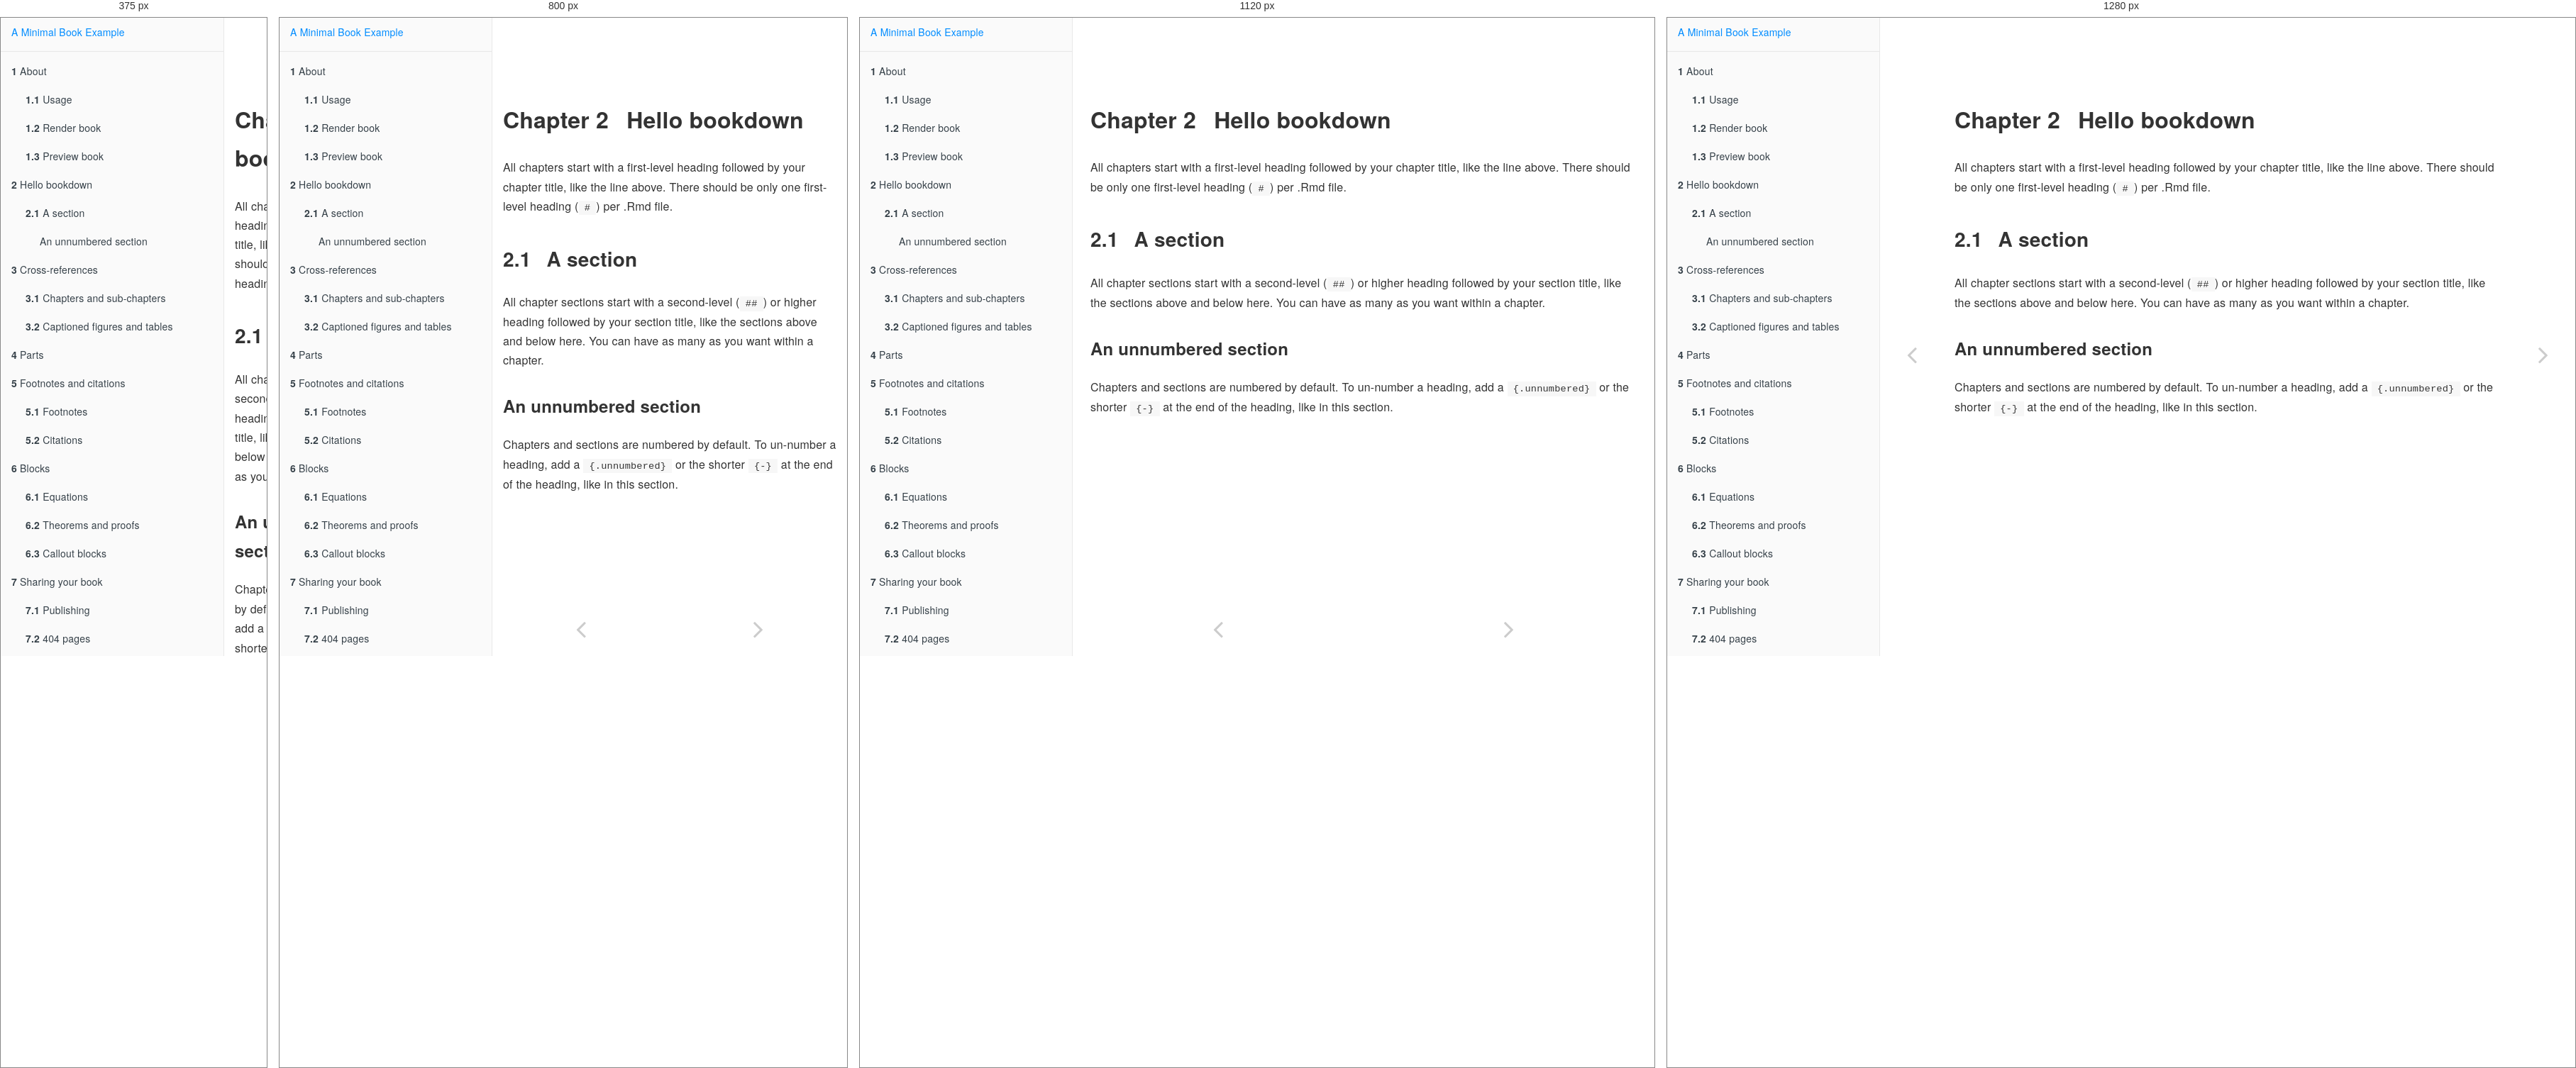
Rendered at 375 px, 800 px, 1120 px and 1280 px, left to right.

<!-- file: hello-bookdown.html -->
<!DOCTYPE html>
<html lang="" xml:lang="">
<head>

  <meta charset="utf-8" />
  <meta http-equiv="X-UA-Compatible" content="IE=edge" />
  <title>Chapter 2 Hello bookdown | A Minimal Book Example</title>
  <meta name="description" content="<p>This is a minimal example of using the bookdown package to write a book.
The HTML output format for this example is bookdown::gitbook,
set in the _output.yml file.</p>" />
  <meta name="generator" content="bookdown 0.23 and GitBook 2.6.7" />

  <meta property="og:title" content="Chapter 2 Hello bookdown | A Minimal Book Example" />
  <meta property="og:type" content="book" />
  
  
  <meta property="og:description" content="<p>This is a minimal example of using the bookdown package to write a book.
The HTML output format for this example is bookdown::gitbook,
set in the _output.yml file.</p>" />
  <meta name="github-repo" content="rstudio/bookdown-demo" />

  <meta name="twitter:card" content="summary" />
  <meta name="twitter:title" content="Chapter 2 Hello bookdown | A Minimal Book Example" />
  
  <meta name="twitter:description" content="<p>This is a minimal example of using the bookdown package to write a book.
The HTML output format for this example is bookdown::gitbook,
set in the _output.yml file.</p>" />
  

<meta name="author" content="John Doe" />


<meta name="date" content="2021-09-11" />

  <meta name="viewport" content="width=device-width, initial-scale=1" />
  <meta name="apple-mobile-web-app-capable" content="yes" />
  <meta name="apple-mobile-web-app-status-bar-style" content="black" />
  
  
<link rel="prev" href="index.html"/>
<link rel="next" href="cross.html"/>
<script src="libs/header-attrs-2.10/header-attrs.js"></script>
<script src="libs/jquery-3.6.0/jquery-3.6.0.min.js"></script>
<link href="libs/gitbook-2.6.7/css/style.css" rel="stylesheet" />
<link href="libs/gitbook-2.6.7/css/plugin-table.css" rel="stylesheet" />
<link href="libs/gitbook-2.6.7/css/plugin-bookdown.css" rel="stylesheet" />
<link href="libs/gitbook-2.6.7/css/plugin-highlight.css" rel="stylesheet" />
<link href="libs/gitbook-2.6.7/css/plugin-search.css" rel="stylesheet" />
<link href="libs/gitbook-2.6.7/css/plugin-fontsettings.css" rel="stylesheet" />
<link href="libs/gitbook-2.6.7/css/plugin-clipboard.css" rel="stylesheet" />









<link href="libs/anchor-sections-1.0.1/anchor-sections.css" rel="stylesheet" />
<script src="libs/anchor-sections-1.0.1/anchor-sections.js"></script>


<style type="text/css">
pre > code.sourceCode { white-space: pre; position: relative; }
pre > code.sourceCode > span { display: inline-block; line-height: 1.25; }
pre > code.sourceCode > span:empty { height: 1.2em; }
.sourceCode { overflow: visible; }
code.sourceCode > span { color: inherit; text-decoration: inherit; }
pre.sourceCode { margin: 0; }
@media screen {
div.sourceCode { overflow: auto; }
}
@media print {
pre > code.sourceCode { white-space: pre-wrap; }
pre > code.sourceCode > span { text-indent: -5em; padding-left: 5em; }
}
pre.numberSource code
  { counter-reset: source-line 0; }
pre.numberSource code > span
  { position: relative; left: -4em; counter-increment: source-line; }
pre.numberSource code > span > a:first-child::before
  { content: counter(source-line);
    position: relative; left: -1em; text-align: right; vertical-align: baseline;
    border: none; display: inline-block;
    -webkit-touch-callout: none; -webkit-user-select: none;
    -khtml-user-select: none; -moz-user-select: none;
    -ms-user-select: none; user-select: none;
    padding: 0 4px; width: 4em;
    color: #aaaaaa;
  }
pre.numberSource { margin-left: 3em; border-left: 1px solid #aaaaaa;  padding-left: 4px; }
div.sourceCode
  {   }
@media screen {
pre > code.sourceCode > span > a:first-child::before { text-decoration: underline; }
}
code span.al { color: #ff0000; font-weight: bold; } /* Alert */
code span.an { color: #60a0b0; font-weight: bold; font-style: italic; } /* Annotation */
code span.at { color: #7d9029; } /* Attribute */
code span.bn { color: #40a070; } /* BaseN */
code span.bu { } /* BuiltIn */
code span.cf { color: #007020; font-weight: bold; } /* ControlFlow */
code span.ch { color: #4070a0; } /* Char */
code span.cn { color: #880000; } /* Constant */
code span.co { color: #60a0b0; font-style: italic; } /* Comment */
code span.cv { color: #60a0b0; font-weight: bold; font-style: italic; } /* CommentVar */
code span.do { color: #ba2121; font-style: italic; } /* Documentation */
code span.dt { color: #902000; } /* DataType */
code span.dv { color: #40a070; } /* DecVal */
code span.er { color: #ff0000; font-weight: bold; } /* Error */
code span.ex { } /* Extension */
code span.fl { color: #40a070; } /* Float */
code span.fu { color: #06287e; } /* Function */
code span.im { } /* Import */
code span.in { color: #60a0b0; font-weight: bold; font-style: italic; } /* Information */
code span.kw { color: #007020; font-weight: bold; } /* Keyword */
code span.op { color: #666666; } /* Operator */
code span.ot { color: #007020; } /* Other */
code span.pp { color: #bc7a00; } /* Preprocessor */
code span.sc { color: #4070a0; } /* SpecialChar */
code span.ss { color: #bb6688; } /* SpecialString */
code span.st { color: #4070a0; } /* String */
code span.va { color: #19177c; } /* Variable */
code span.vs { color: #4070a0; } /* VerbatimString */
code span.wa { color: #60a0b0; font-weight: bold; font-style: italic; } /* Warning */
</style>

<style type="text/css">
/* Used with Pandoc 2.11+ new --citeproc when CSL is used */
div.csl-bib-body { }
div.csl-entry {
  clear: both;
}
.hanging div.csl-entry {
  margin-left:2em;
  text-indent:-2em;
}
div.csl-left-margin {
  min-width:2em;
  float:left;
}
div.csl-right-inline {
  margin-left:2em;
  padding-left:1em;
}
div.csl-indent {
  margin-left: 2em;
}
</style>

<link rel="stylesheet" href="style.css" type="text/css" />
</head>

<body>



  <div class="book without-animation with-summary font-size-2 font-family-1" data-basepath=".">

    <div class="book-summary">
      <nav role="navigation">

<ul class="summary">
<li><a href="./">A Minimal Book Example</a></li>

<li class="divider"></li>
<li class="chapter" data-level="1" data-path="index.html"><a href="index.html"><i class="fa fa-check"></i><b>1</b> About</a>
<ul>
<li class="chapter" data-level="1.1" data-path="index.html"><a href="index.html#usage"><i class="fa fa-check"></i><b>1.1</b> Usage</a></li>
<li class="chapter" data-level="1.2" data-path="index.html"><a href="index.html#render-book"><i class="fa fa-check"></i><b>1.2</b> Render book</a></li>
<li class="chapter" data-level="1.3" data-path="index.html"><a href="index.html#preview-book"><i class="fa fa-check"></i><b>1.3</b> Preview book</a></li>
</ul></li>
<li class="chapter" data-level="2" data-path="hello-bookdown.html"><a href="hello-bookdown.html"><i class="fa fa-check"></i><b>2</b> Hello bookdown</a>
<ul>
<li class="chapter" data-level="2.1" data-path="hello-bookdown.html"><a href="hello-bookdown.html#a-section"><i class="fa fa-check"></i><b>2.1</b> A section</a>
<ul>
<li class="chapter" data-level="" data-path="hello-bookdown.html"><a href="hello-bookdown.html#an-unnumbered-section"><i class="fa fa-check"></i>An unnumbered section</a></li>
</ul></li>
</ul></li>
<li class="chapter" data-level="3" data-path="cross.html"><a href="cross.html"><i class="fa fa-check"></i><b>3</b> Cross-references</a>
<ul>
<li class="chapter" data-level="3.1" data-path="cross.html"><a href="cross.html#chapters-and-sub-chapters"><i class="fa fa-check"></i><b>3.1</b> Chapters and sub-chapters</a></li>
<li class="chapter" data-level="3.2" data-path="cross.html"><a href="cross.html#captioned-figures-and-tables"><i class="fa fa-check"></i><b>3.2</b> Captioned figures and tables</a></li>
</ul></li>
<li class="chapter" data-level="4" data-path="parts.html"><a href="parts.html"><i class="fa fa-check"></i><b>4</b> Parts</a></li>
<li class="chapter" data-level="5" data-path="footnotes-and-citations.html"><a href="footnotes-and-citations.html"><i class="fa fa-check"></i><b>5</b> Footnotes and citations</a>
<ul>
<li class="chapter" data-level="5.1" data-path="footnotes-and-citations.html"><a href="footnotes-and-citations.html#footnotes"><i class="fa fa-check"></i><b>5.1</b> Footnotes</a></li>
<li class="chapter" data-level="5.2" data-path="footnotes-and-citations.html"><a href="footnotes-and-citations.html#citations"><i class="fa fa-check"></i><b>5.2</b> Citations</a></li>
</ul></li>
<li class="chapter" data-level="6" data-path="blocks.html"><a href="blocks.html"><i class="fa fa-check"></i><b>6</b> Blocks</a>
<ul>
<li class="chapter" data-level="6.1" data-path="blocks.html"><a href="blocks.html#equations"><i class="fa fa-check"></i><b>6.1</b> Equations</a></li>
<li class="chapter" data-level="6.2" data-path="blocks.html"><a href="blocks.html#theorems-and-proofs"><i class="fa fa-check"></i><b>6.2</b> Theorems and proofs</a></li>
<li class="chapter" data-level="6.3" data-path="blocks.html"><a href="blocks.html#callout-blocks"><i class="fa fa-check"></i><b>6.3</b> Callout blocks</a></li>
</ul></li>
<li class="chapter" data-level="7" data-path="sharing-your-book.html"><a href="sharing-your-book.html"><i class="fa fa-check"></i><b>7</b> Sharing your book</a>
<ul>
<li class="chapter" data-level="7.1" data-path="sharing-your-book.html"><a href="sharing-your-book.html#publishing"><i class="fa fa-check"></i><b>7.1</b> Publishing</a></li>
<li class="chapter" data-level="7.2" data-path="sharing-your-book.html"><a href="sharing-your-book.html#pages"><i class="fa fa-check"></i><b>7.2</b> 404 pages</a></li>
<li class="chapter" data-level="7.3" data-path="sharing-your-book.html"><a href="sharing-your-book.html#metadata-for-sharing"><i class="fa fa-check"></i><b>7.3</b> Metadata for sharing</a></li>
</ul></li>
<li class="chapter" data-level="" data-path="references.html"><a href="references.html"><i class="fa fa-check"></i>References</a></li>
<li class="divider"></li>
<li><a href="https://github.com/rstudio/bookdown" target="blank">Published with bookdown</a></li>

</ul>

      </nav>
    </div>

    <div class="book-body">
      <div class="body-inner">
        <div class="book-header" role="navigation">
          <h1>
            <i class="fa fa-circle-o-notch fa-spin"></i><a href="./">A Minimal Book Example</a>
          </h1>
        </div>

        <div class="page-wrapper" tabindex="-1" role="main">
          <div class="page-inner">

            <section class="normal" id="section-">
<div id="hello-bookdown" class="section level1" number="2">
<h1><span class="header-section-number">Chapter 2</span> Hello bookdown</h1>
<p>All chapters start with a first-level heading followed by your chapter title, like the line above. There should be only one first-level heading (<code>#</code>) per .Rmd file.</p>
<div id="a-section" class="section level2" number="2.1">
<h2><span class="header-section-number">2.1</span> A section</h2>
<p>All chapter sections start with a second-level (<code>##</code>) or higher heading followed by your section title, like the sections above and below here. You can have as many as you want within a chapter.</p>
<div id="an-unnumbered-section" class="section level3 unnumbered">
<h3>An unnumbered section</h3>
<p>Chapters and sections are numbered by default. To un-number a heading, add a <code>{.unnumbered}</code> or the shorter <code>{-}</code> at the end of the heading, like in this section.</p>

</div>
</div>
</div>
            </section>

          </div>
        </div>
      </div>
<a href="index.html" class="navigation navigation-prev " aria-label="Previous page"><i class="fa fa-angle-left"></i></a>
<a href="cross.html" class="navigation navigation-next " aria-label="Next page"><i class="fa fa-angle-right"></i></a>
    </div>
  </div>
<script src="libs/gitbook-2.6.7/js/app.min.js"></script>
<script src="libs/gitbook-2.6.7/js/lunr.js"></script>
<script src="libs/gitbook-2.6.7/js/clipboard.min.js"></script>
<script src="libs/gitbook-2.6.7/js/plugin-search.js"></script>
<script src="libs/gitbook-2.6.7/js/plugin-sharing.js"></script>
<script src="libs/gitbook-2.6.7/js/plugin-fontsettings.js"></script>
<script src="libs/gitbook-2.6.7/js/plugin-bookdown.js"></script>
<script src="libs/gitbook-2.6.7/js/jquery.highlight.js"></script>
<script src="libs/gitbook-2.6.7/js/plugin-clipboard.js"></script>
<script>
gitbook.require(["gitbook"], function(gitbook) {
gitbook.start({
"sharing": {
"github": false,
"facebook": true,
"twitter": true,
"linkedin": false,
"weibo": false,
"instapaper": false,
"vk": false,
"whatsapp": false,
"all": ["facebook", "twitter", "linkedin", "weibo", "instapaper"]
},
"fontsettings": {
"theme": "white",
"family": "sans",
"size": 2
},
"edit": {
"link": "https://github.com/USERNAME/REPO/edit/BRANCH/01-intro.Rmd",
"text": "Edit"
},
"history": {
"link": null,
"text": null
},
"view": {
"link": null,
"text": null
},
"download": ["_main.pdf", "_main.epub"],
"search": {
"engine": "lunr",
"options": null
},
"toc": {
"collapse": "subsection"
}
});
});
</script>

<!-- dynamically load mathjax for compatibility with self-contained -->
<script>
  (function () {
    var script = document.createElement("script");
    script.type = "text/javascript";
    var src = "true";
    if (src === "" || src === "true") src = "https://mathjax.rstudio.com/latest/MathJax.js?config=TeX-MML-AM_CHTML";
    if (location.protocol !== "file:")
      if (/^https?:/.test(src))
        src = src.replace(/^https?:/, '');
    script.src = src;
    document.getElementsByTagName("head")[0].appendChild(script);
  })();
</script>
</body>

</html>


/* @media block from libs/gitbook-2.6.7/css/style.css */
@media (max-width:600px){.book-langs-index{padding:0}}

/* @media block from libs/gitbook-2.6.7/css/style.css */
@media (max-width:600px){.book-langs-index .inner .languages li{width:100%;max-width:100%}}

/* @media block from libs/gitbook-2.6.7/css/style.css */
@media (max-width:1000px){.book .book-header h1{display:none}}

/* @media block from libs/gitbook-2.6.7/css/style.css */
@media (max-width:600px){.book .book-summary{width:calc(100% - 60px);bottom:0;left:-100%}}

/* @media block from libs/gitbook-2.6.7/css/style.css */
@media (max-width:1240px){.book .book-body{-webkit-transition:-webkit-transform 250ms ease;-moz-transition:-moz-transform 250ms ease;-o-transition:-o-transform 250ms ease;transition:transform 250ms ease;padding-bottom:20px}.book .book-body .body-inner{position:static;min-height:calc(100% - 50px)}}

/* @media block from libs/gitbook-2.6.7/css/style.css */
@media (min-width:600px){.book.with-summary .book-body{left:300px}}

/* @media block from libs/gitbook-2.6.7/css/style.css */
@media (max-width:600px){.book.with-summary{overflow:hidden}.book.with-summary .book-body{-webkit-transform:translate(calc(100% - 60px),0);-moz-transform:translate(calc(100% - 60px),0);-ms-transform:translate(calc(100% - 60px),0);-o-transform:translate(calc(100% - 60px),0);transform:translate(calc(100% - 60px),0)}}

/* @media block from libs/gitbook-2.6.7/css/style.css */
@media (max-width:1240px){.book .book-body .navigation{position:static;top:auto;max-width:50%;width:50%;display:inline-block;float:left}.book .book-body .navigation.navigation-unique{max-width:100%;width:100%}}

/* @media block from libs/gitbook-2.6.7/css/plugin-bookdown.css */
@media (min-width: 600px) {
  .book.with-summary .book-header.fixed {
    left: 300px;
  }
}

/* @media block from libs/gitbook-2.6.7/css/plugin-bookdown.css */
@media (max-width: 1240px) {
  .book .book-body.fixed {
    top: 50px;
  }
  .book .book-body.fixed .body-inner {
    top: auto;
  }
}

/* @media block from libs/gitbook-2.6.7/css/plugin-bookdown.css */
@media (max-width: 600px) {
  .book.with-summary .book-header.fixed {
    left: calc(100% - 60px);
    min-width: 300px;
  }
  .book.with-summary .book-body {
    transform: none;
    left: calc(100% - 60px);
    min-width: 300px;
  }
  .book .book-body.fixed {
    top: 0;
  }
}